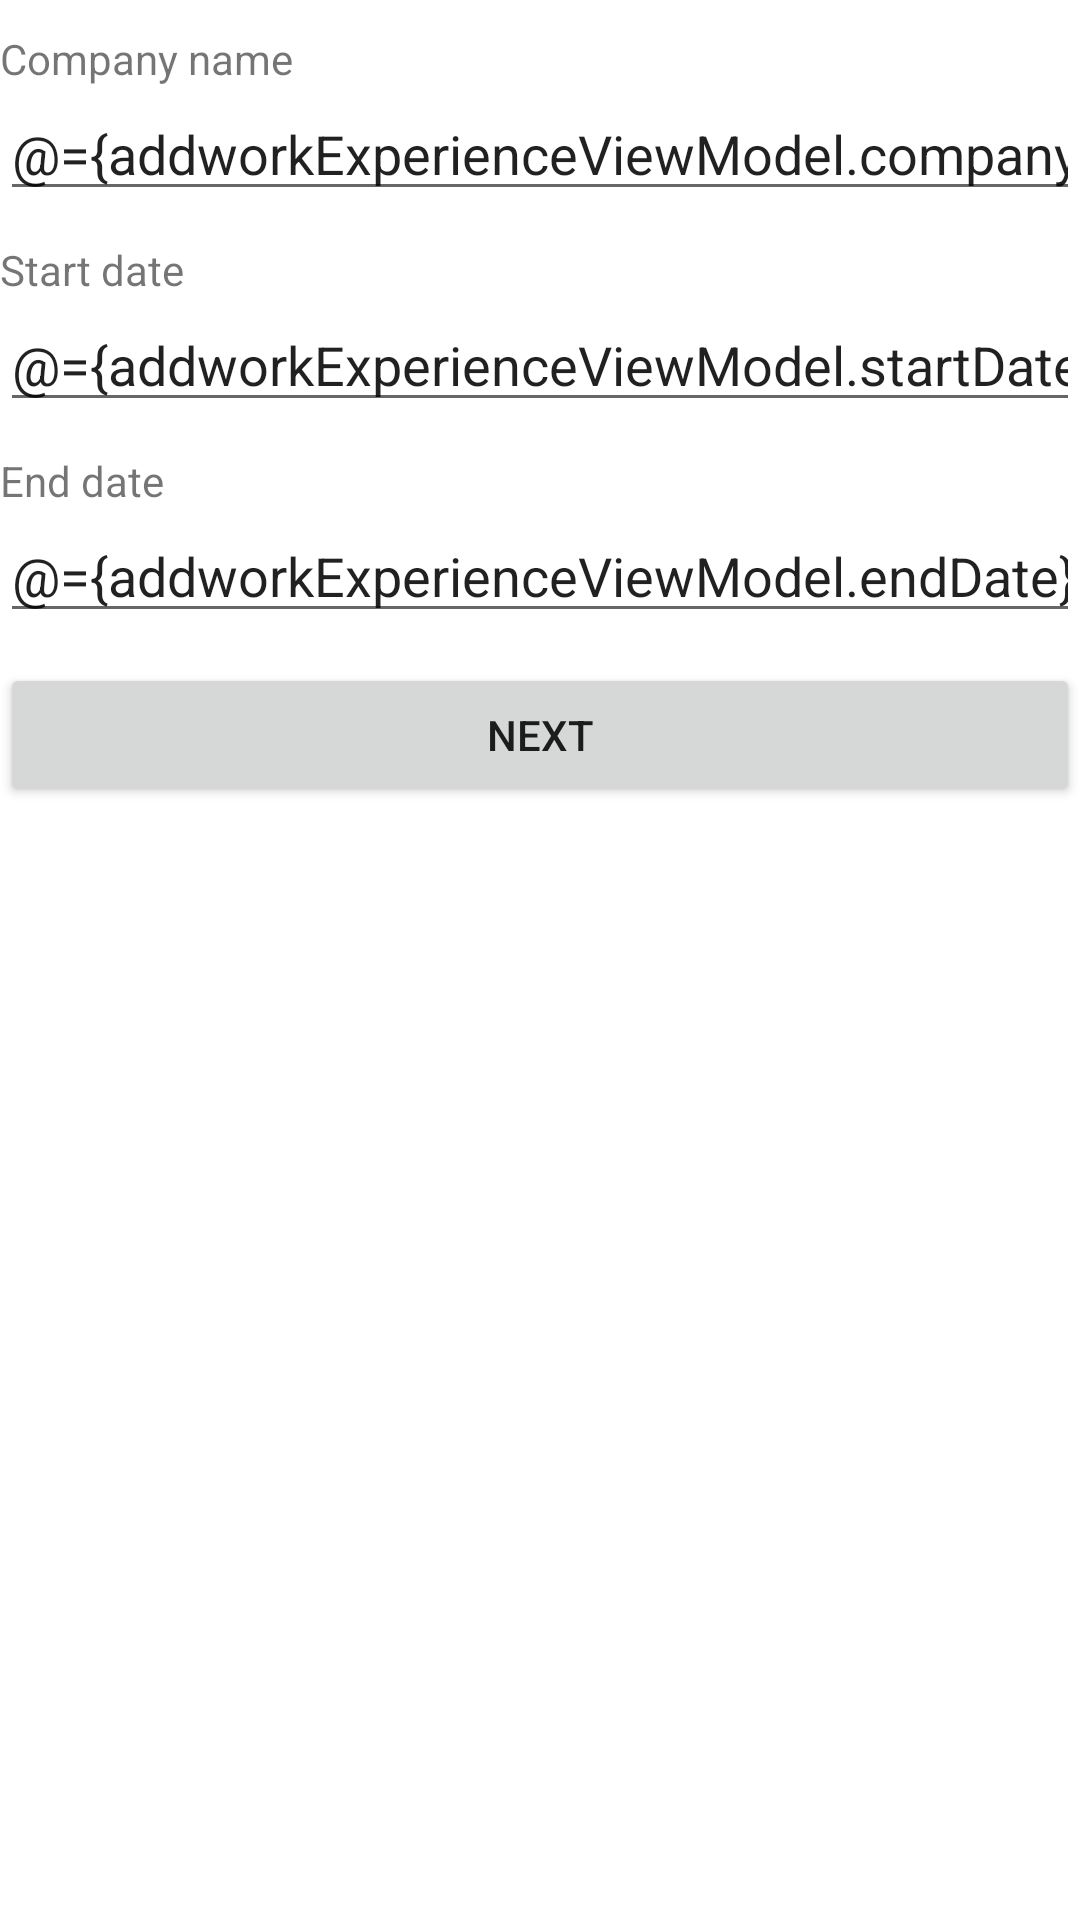

This screen was rendered from an Android layout file. Write that file and the resources it references.
<!-- AndroidManifest.xml: application theme Theme.AnyMindTest -->
<!-- res/layout/fragment_add_edit_experience.xml -->
<?xml version="1.0" encoding="utf-8"?>
<layout xmlns:android="http://schemas.android.com/apk/res/android"
    xmlns:tools="http://schemas.android.com/tools">

    <data>
        <variable
            name="addworkExperienceViewModel"
            type="com.example.anymindtest.viewmodel.AddWorkExperienceViewModel" />
    </data>

    <LinearLayout
        android:layout_width="match_parent"
        android:layout_height="match_parent"
        android:orientation="vertical"
        android:layout_margin="10dp"
        tools:context=".view.fragments.AddEditExperienceFragment">

        <androidx.appcompat.widget.LinearLayoutCompat
            android:layout_width="match_parent"
            android:layout_height="wrap_content"
            android:orientation="vertical"
            android:layout_marginTop="10dp">

            <TextView
                android:layout_width="match_parent"
                android:layout_height="wrap_content"
                android:text="Company name" />

            <EditText
                android:layout_width="match_parent"
                android:layout_height="wrap_content"
                android:hint="Enter Comapany Name"
                android:text="@={addworkExperienceViewModel.companyName}"
                android:inputType="textEmailAddress" />
        </androidx.appcompat.widget.LinearLayoutCompat>

        <androidx.appcompat.widget.LinearLayoutCompat
            android:layout_width="match_parent"
            android:layout_height="wrap_content"
            android:orientation="vertical"
            android:layout_marginTop="10dp">

            <TextView
                android:layout_width="match_parent"
                android:layout_height="wrap_content"
                android:text="Start date" />

            <EditText
                android:layout_width="match_parent"
                android:layout_height="wrap_content"
                android:hint="Enter Start date"
                android:text="@={addworkExperienceViewModel.startDate}"
                android:inputType="textEmailAddress" />
        </androidx.appcompat.widget.LinearLayoutCompat>

        <androidx.appcompat.widget.LinearLayoutCompat
            android:layout_width="match_parent"
            android:layout_height="wrap_content"
            android:orientation="vertical"
            android:layout_marginTop="10dp">

            <TextView
                android:layout_width="match_parent"
                android:layout_height="wrap_content"
                android:text="End date" />

            <EditText
                android:layout_width="match_parent"
                android:layout_height="wrap_content"
                android:hint="Enter end date"
                android:text="@={addworkExperienceViewModel.endDate}"
                android:inputType="textEmailAddress" />
        </androidx.appcompat.widget.LinearLayoutCompat>

        <CheckBox
            android:layout_width="match_parent"
            android:layout_height="wrap_content"
            android:layout_marginTop="10dp"
            android:visibility="gone"
            android:text="I am currently working in this role" />

        <androidx.appcompat.widget.AppCompatButton
            android:layout_width="match_parent"
            android:layout_height="wrap_content"
            android:layout_marginTop="10dp"
            android:layout_marginBottom="20dp"
            android:onClick="@{()->addworkExperienceViewModel.onNextClick()}"
            android:text="Next" />
    </LinearLayout>
</layout>
<!-- resources referenced by this layout -->
<resources>
  <style name="Theme.AnyMindTest" parent="Theme.MaterialComponents.DayNight.DarkActionBar">
          
          <item name="colorPrimary">@color/purple_500</item>
          <item name="colorPrimaryVariant">@color/purple_700</item>
          <item name="colorOnPrimary">@color/white</item>
          
          <item name="colorSecondary">@color/teal_200</item>
          <item name="colorSecondaryVariant">@color/teal_700</item>
          <item name="colorOnSecondary">@color/black</item>
          
          <item name="android:statusBarColor" tools:targetApi="l">?attr/colorPrimaryVariant</item>
          
      </style>
  <!-- not gathered from this repository: default colours our renderer supplied (Android Studio template values) -->
  <color name="purple_500">#FF6200EE</color>
  <color name="purple_700">#FF3700B3</color>
  <color name="teal_200">#FF03DAC5</color>
  <color name="teal_700">#FF018786</color>
  <color name="black">#FF000000</color>
  <color name="white">#FFFFFFFF</color>
</resources>
